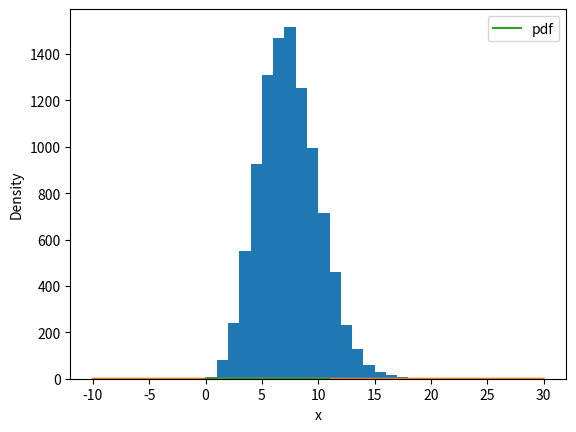

The matplotlib source for this figure:
from scipy.stats import poisson

import matplotlib.pyplot as plt
import numpy as np
import pandas as pd
import random

def sample_event(probability):
    """Return True with probability `probability`, otherwise return False."""
    return random.random() < probability

sum(sample_event(0.9) for i in range(1000))

def count_mutations(generation_count, mutation_probability):
    """Simulate the number of mutations after `generation_count` generations, 
    each of which mutates with probability `mutation_probability`."""
    return sum(sample_event(mutation_probability) for i in range(generation_count))

count_mutations(1000, 0.01)

mutation_counts = pd.Series([count_mutations(700, 0.01) for i in range(10000)])

mutation_counts.plot.hist(bins=max(mutation_counts))

ax = mutation_counts.plot.density(bw_method=0.25)

x = range(12) 
pois_df = pd.DataFrame({"x":x, "pdf": poisson.pmf(x, 7.)})
pois_df.plot(x="x", y="pdf", ax=ax)

sequence = "0"*1000


